96-way image classification set "archive" from GitHub (skriyasatullahbaig/ImageClassifier); label vocabulary: cat abyssinian, cat american shorthair, cat bengal, cat birman, cat bombay, cat british shorthair, cat egyptian mau, cat maine coon, cat persian, cat ragdoll, cat russian blue, cat scottish fold, cat siamese, cat sphinx, cat sphynx, dog afghan, dog african wild dog, dog airedale, dog akita, dog american hairless, dog american spaniel, dog aspin, dog basenji, dog basset, dog beagle, dog bearded collie, dog bermaise, dog saint bernard, dog bernese mountain, dog bichon frise, dog blenheim, dog bloodhound, dog bluetick, dog border collie, dog borzoi, dog boston terrier, dog boxer, dog bull mastiff, dog bull terrier, dog bulldog, dog french bulldog, dog cairn, dog cavalier king charles spaniel, dog chihuahua, dog chinese crested, dog chow, dog clumber, dog flat coated retriever, dog cockapoo, dog cocker, dog collie, dog corgi, dog coyote, dog dachshund, dog dalmatian, dog dhole, dog dingo, dog doberman, dog doberman pinscher, dog elk hound, dog german shepherd, dog golden retriever, dog great dane, dog great pyrenees, dog greyhound, dog groenendael, dog havanese, dog siberian husky, dog irish spaniel, dog irish wolfhound, dog japanese spaniel, dog komondor, dog labradoodle, dog labrador, dog labrador retriever, dog lhasa, dog malinois, dog maltese, dog mexican hairless, dog miniature schnauzer, dog newfoundland, dog pekingese, dog pit bull, dog pomeranian, dog poodle, dog pug, dog rhodesian, dog rottweiler, dog schnauzer, dog scotch terrier, dog shar pei, dog shetland sheepdog, dog shiba inu, dog shih tzu, dog vizsla, dog yorkie.

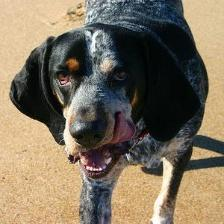
Label: dog bluetick

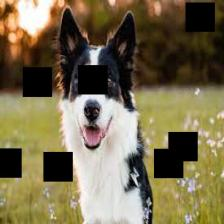
Label: dog border collie

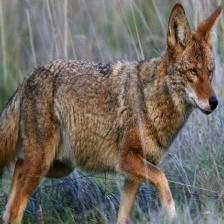
Label: dog coyote

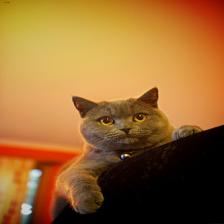
Label: cat british shorthair

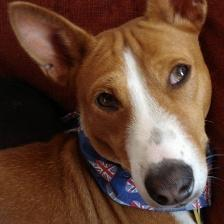
Label: dog basenji

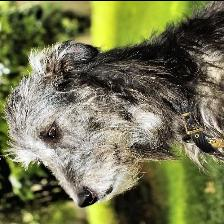
Label: dog irish wolfhound
